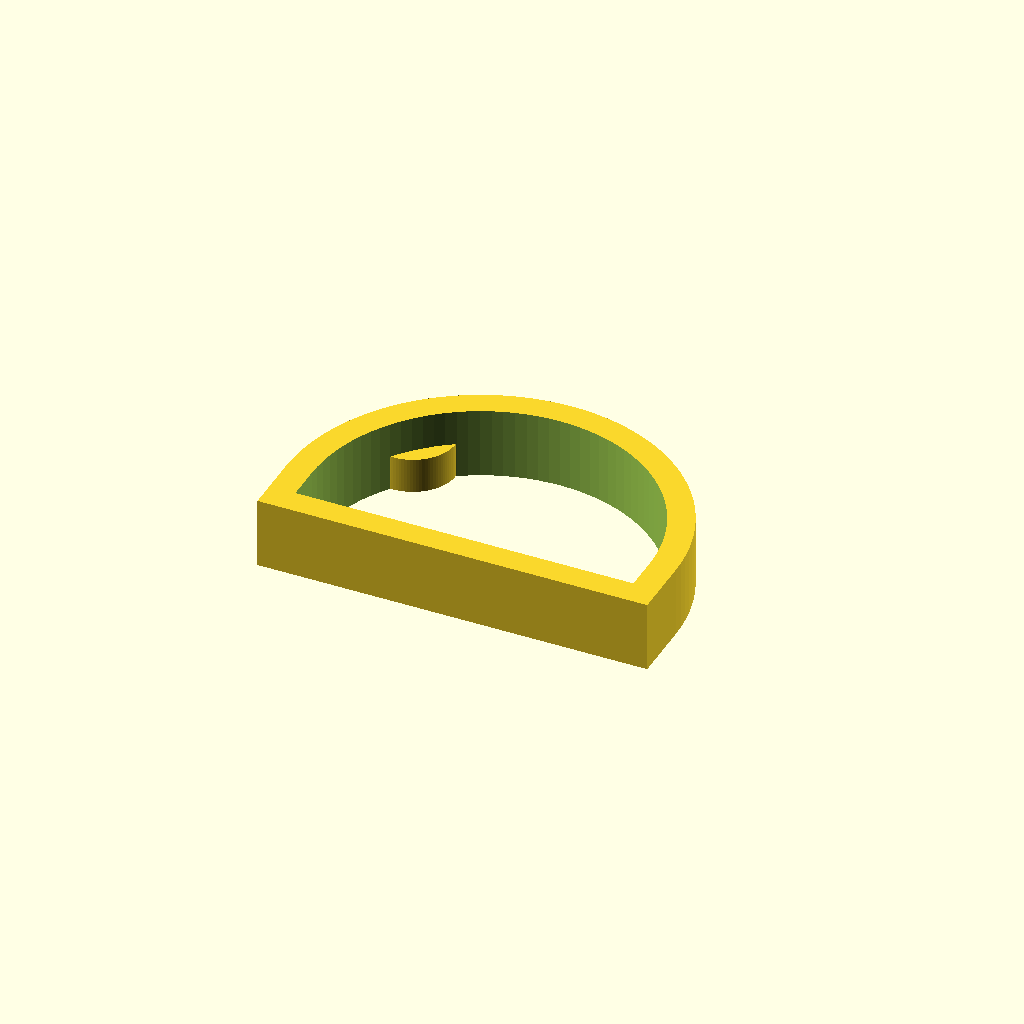
Cell 1: rendered with the file's own defaults.
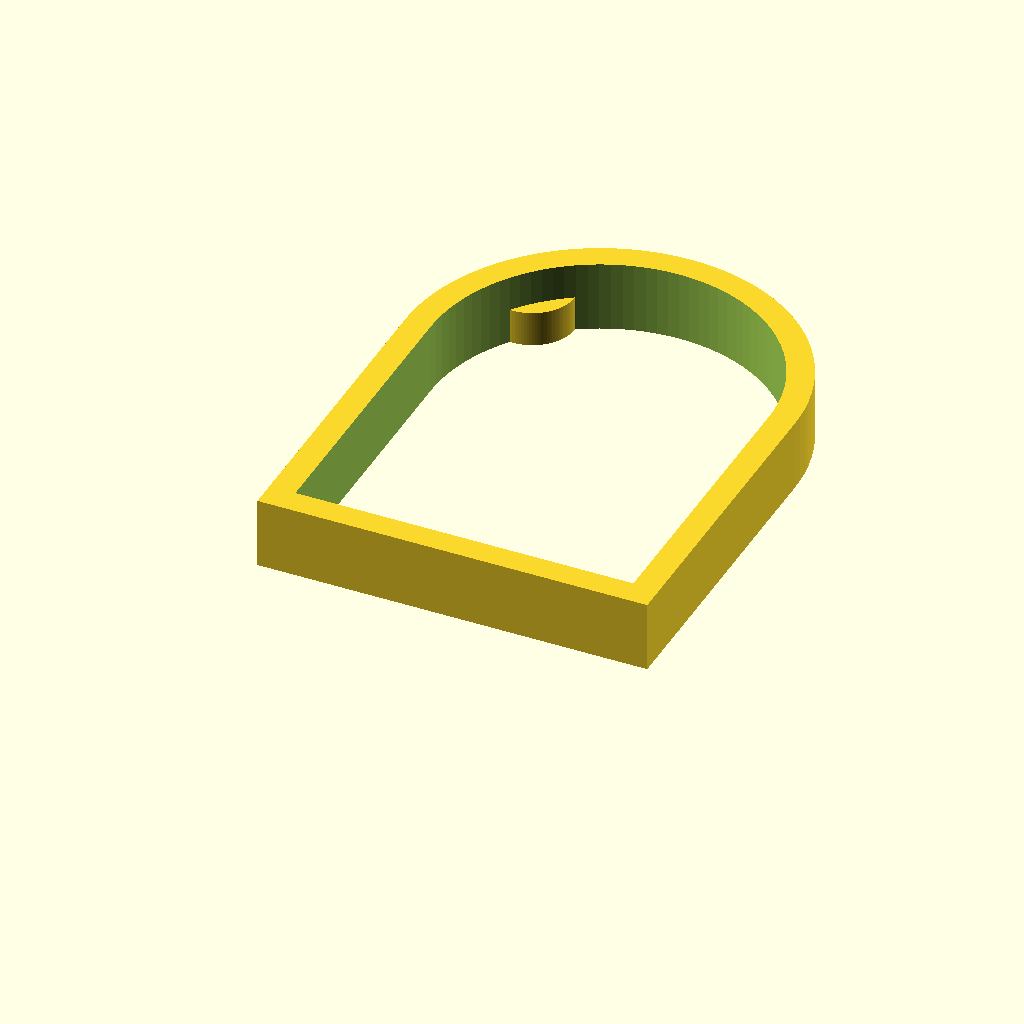
Cell 2 — main_length set to 0.79051, the other parameters unchanged.
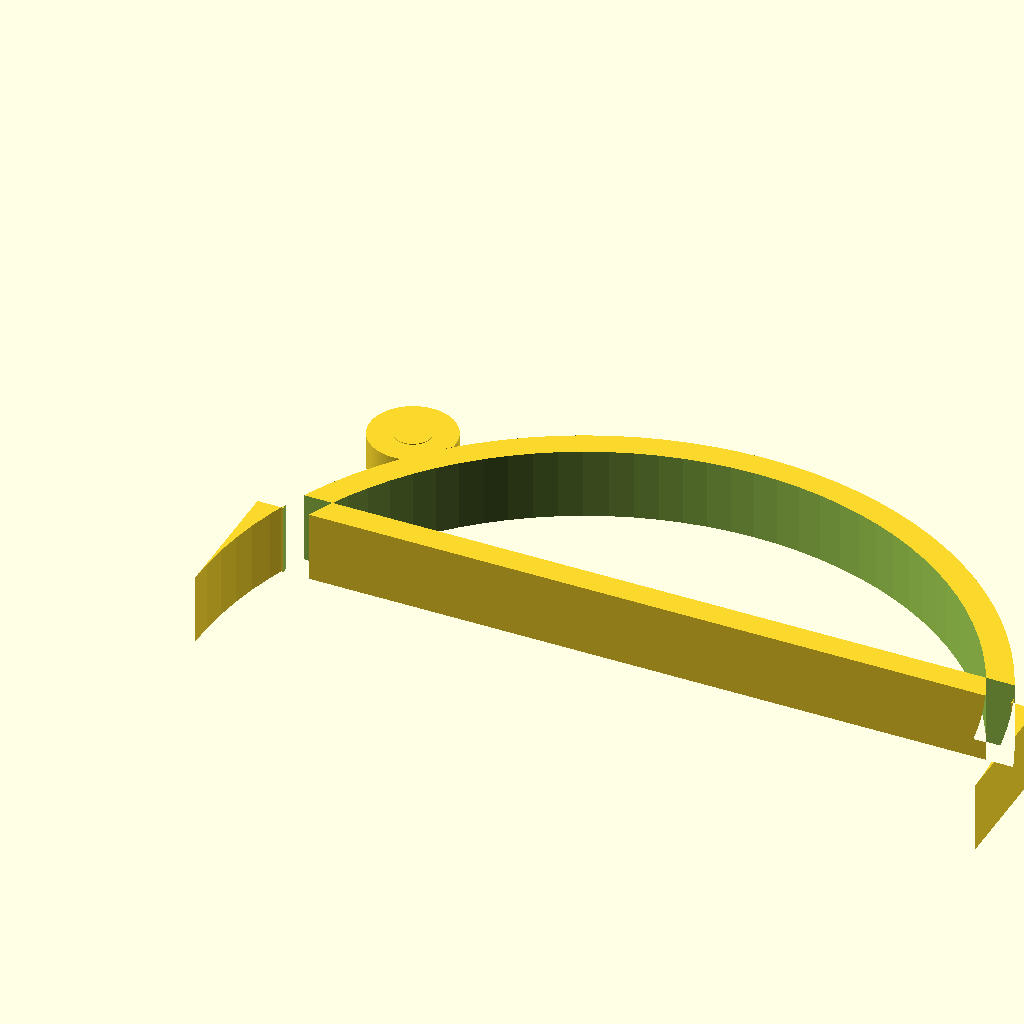
Cell 3: main_width = 1.20438 (everything else at default).
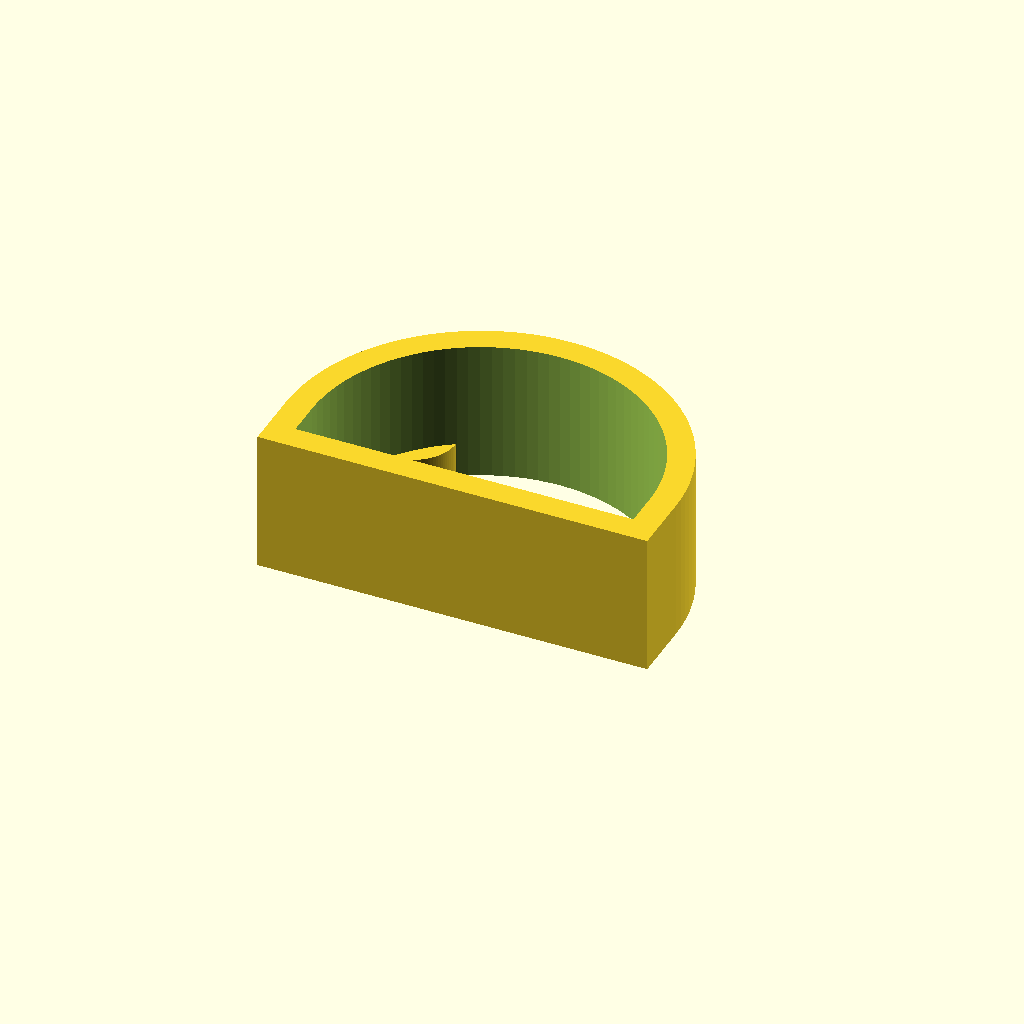
Cell 4: main_height = 0.218978 (everything else at default).
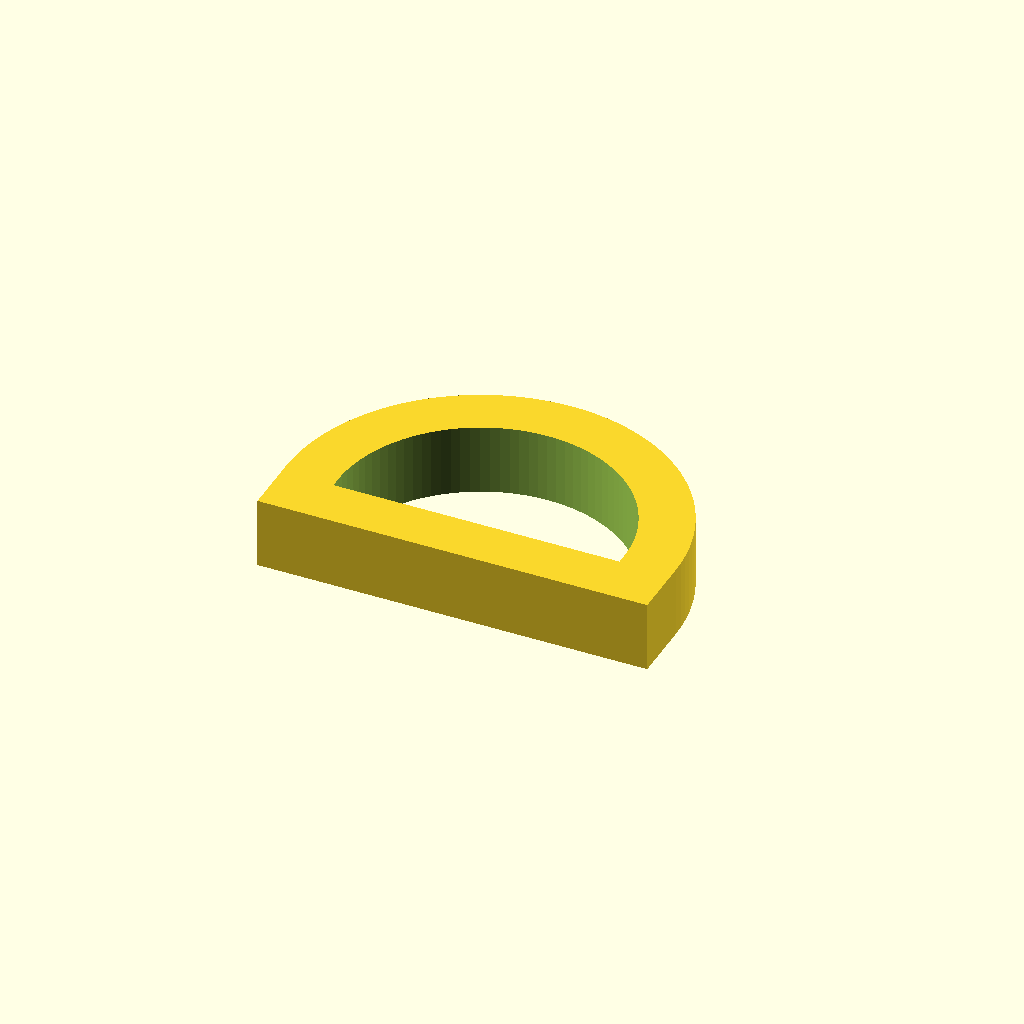
Cell 5 — wall set to 0.08, the other parameters unchanged.
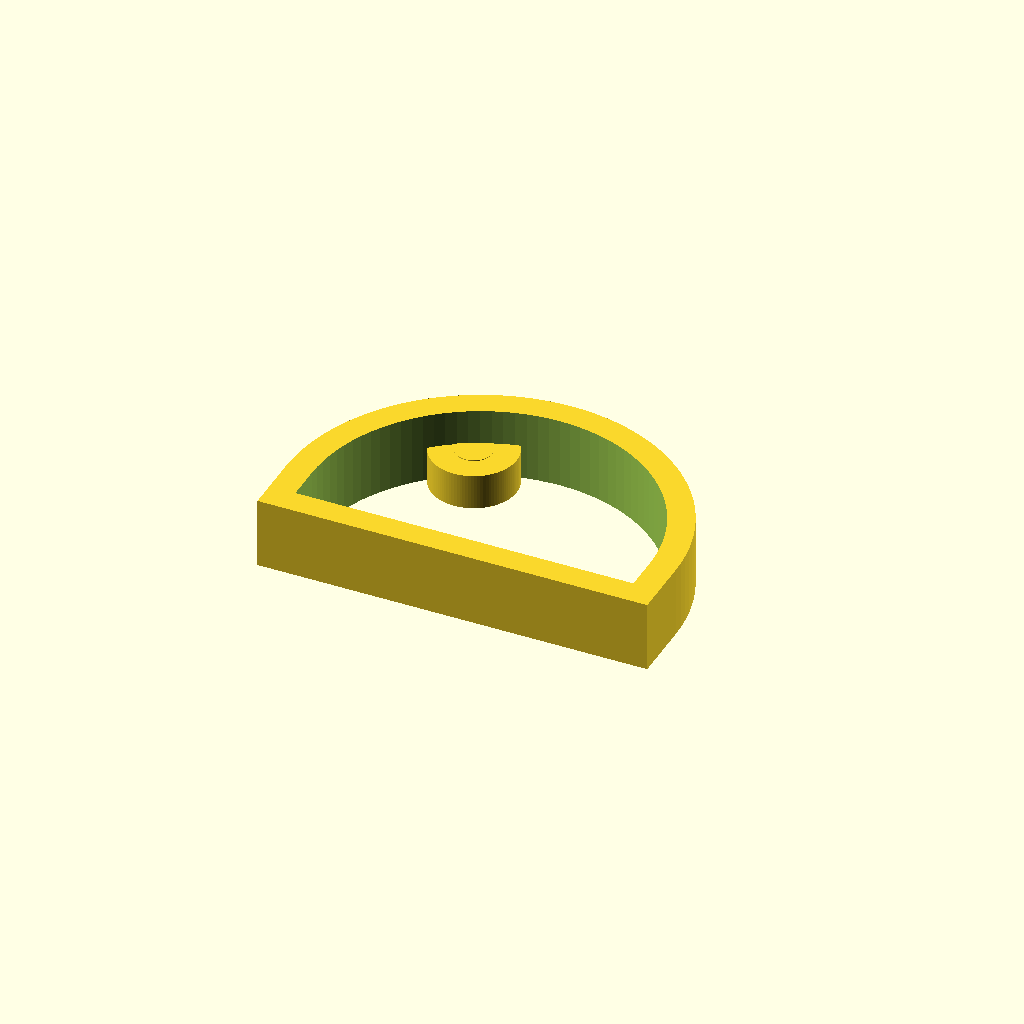
Cell 6 — boss_axis_x set to 0.1884, the other parameters unchanged.
One fixed orthographic camera (rotation 55°, 0°, 25°; colour scheme Cornfield) for every cell.
OpenSCAD source file projects/p3d-bench/demo/runs/text2cad_0000_00001749_parametric_openscad_deepseek_v4pro-reason/generated.scad:
// OpenSCAD parametric model
// All dimensions in inches
$fn = 100;

// Main base dimensions
main_length = 0.395255;  // Y front-back extent
main_width  = 0.60219;   // X left-right extent
main_height = 0.109489;  // Z height
// Derived geometry for D‑shape
// The outer profile consists of a rectangle of height rect_h and a semicircle of radius R
R = main_width / 2;             // 0.301095
rect_h = main_length - R;       // 0.09416 (exact match to axis offset 0.0942)
// Wall thickness (assumed constant, not explicitly given)
wall = 0.04;                     // modify if actual thickness differs

// Round protrusion (boss) parameters
boss_axis_x = 0.0942;                // offset from left edge
boss_front_offset = -0.0821;         // offset from main front edge (negative = inside)
boss_axis_y = main_length + boss_front_offset;   // = 0.313155
boss_radius = 0.0657;
boss_height = 0.054745;              // shallower than main body
hole_radius = 0.0285;

//----------------------------------------------------------------------
// 2D profile of the main D‑shape outer edge
// It is a polygon that goes: bottom‑left, bottom‑right, right straight,
// then semicircle arc from right to left, then left straight back down.
module d_outer_2d() {
    polygon([
        [0, 0],
        [main_width, 0],
        [main_width, rect_h],
        each arc_points(main_width/2, rect_h, R, 0, 180), // arc from angle 0 to 180 (subtends full semi)
        [0, rect_h]
    ]);
}

// Helper: generate points on an arc (for polyhedron / polygon)
// center (cx,cy), radius r, start_angle, end_angle, steps derived from $fn
function arc_points(cx, cy, r, start_ang, end_ang) = [
    for (a = [start_ang : (end_ang-start_ang)/($fn*0.5) : end_ang])
        [cx + r*cos(a), cy + r*sin(a)]
];
// For polygon we need explicit array; define as a module using list comprehension in polygon call.
// Instead, we'll build the arc points directly inside the polygon using a loop.

module d_outer_2d() {
    polygon(
        concat(
            [[0, 0], [main_width, 0], [main_width, rect_h]],
            [ for (a = [0 : 180/($fn/2) : 180]) 
                [main_width/2 + R*cos(a), rect_h + R*sin(a)] ],
            [[0, rect_h]]
        )
    );
}

// 2D profile of the inner hole – offset inward by wall
module d_inner_2d() {
    inner_R = R - wall;
    // Ensure inner dimensions are positive
    assert(inner_R > 0, "Wall thickness too large for the given main dimensions");
    polygon(
        concat(
            [[wall, wall], [main_width - wall, wall], [main_width - wall, rect_h]],
            [ for (a = [0 : 180/($fn/2) : 180])
                [main_width/2 + inner_R*cos(a), rect_h + inner_R*sin(a)] ],
            [[wall, rect_h]]
        )
    );
}

//----------------------------------------------------------------------
// Main solid body: D‑shaped frame (outer minus inner)
module main_frame() {
    difference() {
        linear_extrude(height = main_height, center = false)
            d_outer_2d();
        // Through‑opening (extrude slightly more to ensure clean subtraction)
        translate([0, 0, -0.001])
            linear_extrude(height = main_height + 0.002, center = false)
                d_inner_2d();
    }
}

//----------------------------------------------------------------------
// Round protrusion (boss) – cylinder at the specified axis, shorter than main
module boss() {
    // Boss solid
    cylinder(h = boss_height, r = boss_radius, center = false);
    // Concentric hole
    translate([0, 0, -0.001])
        cylinder(h = boss_height + 0.002, r = hole_radius, center = false);
}

//----------------------------------------------------------------------
// Assemble final part
union() {
    main_frame();
    // Place boss: its axis at (boss_axis_x, boss_axis_y), starting at Z=0
    translate([boss_axis_x, boss_axis_y, 0])
        boss();
}
Parameter table extracted from the source (name, type, default, range or options):
main_length: number, default 0.395255
main_width: number, default 0.60219
main_height: number, default 0.109489
wall: number, default 0.04
boss_axis_x: number, default 0.0942
boss_front_offset: number, default -0.0821
boss_radius: number, default 0.0657
boss_height: number, default 0.054745
hole_radius: number, default 0.0285
